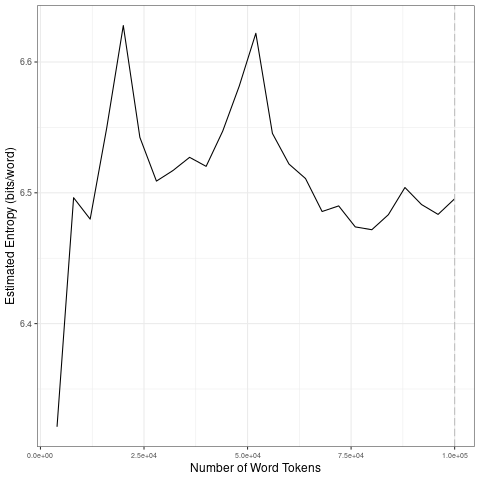

Data behind this chart, as committed beside it:
file, entropy.Corpus.Size, entropy.Entropy, sd.Corpus.Size, sd.SD
data/2021_by_en/2021-06-02_tokens_1-gram…, 4000, 6.321, 20000, 0.113
data/2021_by_en/2021-06-02_tokens_1-gram…, 8000, 6.496, 40000, 0.01258
data/2021_by_en/2021-06-02_tokens_1-gram…, 12000, 6.48, 60000, 0.03893
data/2021_by_en/2021-06-02_tokens_1-gram…, 16000, 6.55, 80000, 0.01566
data/2021_by_en/2021-06-02_tokens_1-gram…, 20000, 6.628, 1e+05, 0.008732
data/2021_by_en/2021-06-02_tokens_1-gram…, 24000, 6.542, 20000, 0.113
data/2021_by_en/2021-06-02_tokens_1-gram…, 28000, 6.509, 40000, 0.01258
data/2021_by_en/2021-06-02_tokens_1-gram…, 32000, 6.517, 60000, 0.03893
data/2021_by_en/2021-06-02_tokens_1-gram…, 36000, 6.527, 80000, 0.01566
data/2021_by_en/2021-06-02_tokens_1-gram…, 40000, 6.52, 1e+05, 0.008732
data/2021_by_en/2021-06-02_tokens_1-gram…, 44000, 6.547, 20000, 0.113
data/2021_by_en/2021-06-02_tokens_1-gram…, 48000, 6.582, 40000, 0.01258
data/2021_by_en/2021-06-02_tokens_1-gram…, 52000, 6.622, 60000, 0.03893
data/2021_by_en/2021-06-02_tokens_1-gram…, 56000, 6.545, 80000, 0.01566
data/2021_by_en/2021-06-02_tokens_1-gram…, 60000, 6.522, 1e+05, 0.008732
data/2021_by_en/2021-06-02_tokens_1-gram…, 64000, 6.511, 20000, 0.113
data/2021_by_en/2021-06-02_tokens_1-gram…, 68000, 6.486, 40000, 0.01258
data/2021_by_en/2021-06-02_tokens_1-gram…, 72000, 6.49, 60000, 0.03893
data/2021_by_en/2021-06-02_tokens_1-gram…, 76000, 6.474, 80000, 0.01566
data/2021_by_en/2021-06-02_tokens_1-gram…, 80000, 6.472, 1e+05, 0.008732
data/2021_by_en/2021-06-02_tokens_1-gram…, 84000, 6.483, 20000, 0.113
data/2021_by_en/2021-06-02_tokens_1-gram…, 88000, 6.504, 40000, 0.01258
data/2021_by_en/2021-06-02_tokens_1-gram…, 92000, 6.491, 60000, 0.03893
data/2021_by_en/2021-06-02_tokens_1-gram…, 96000, 6.483, 80000, 0.01566
data/2021_by_en/2021-06-02_tokens_1-gram…, 1e+05, 6.495, 1e+05, 0.008732
